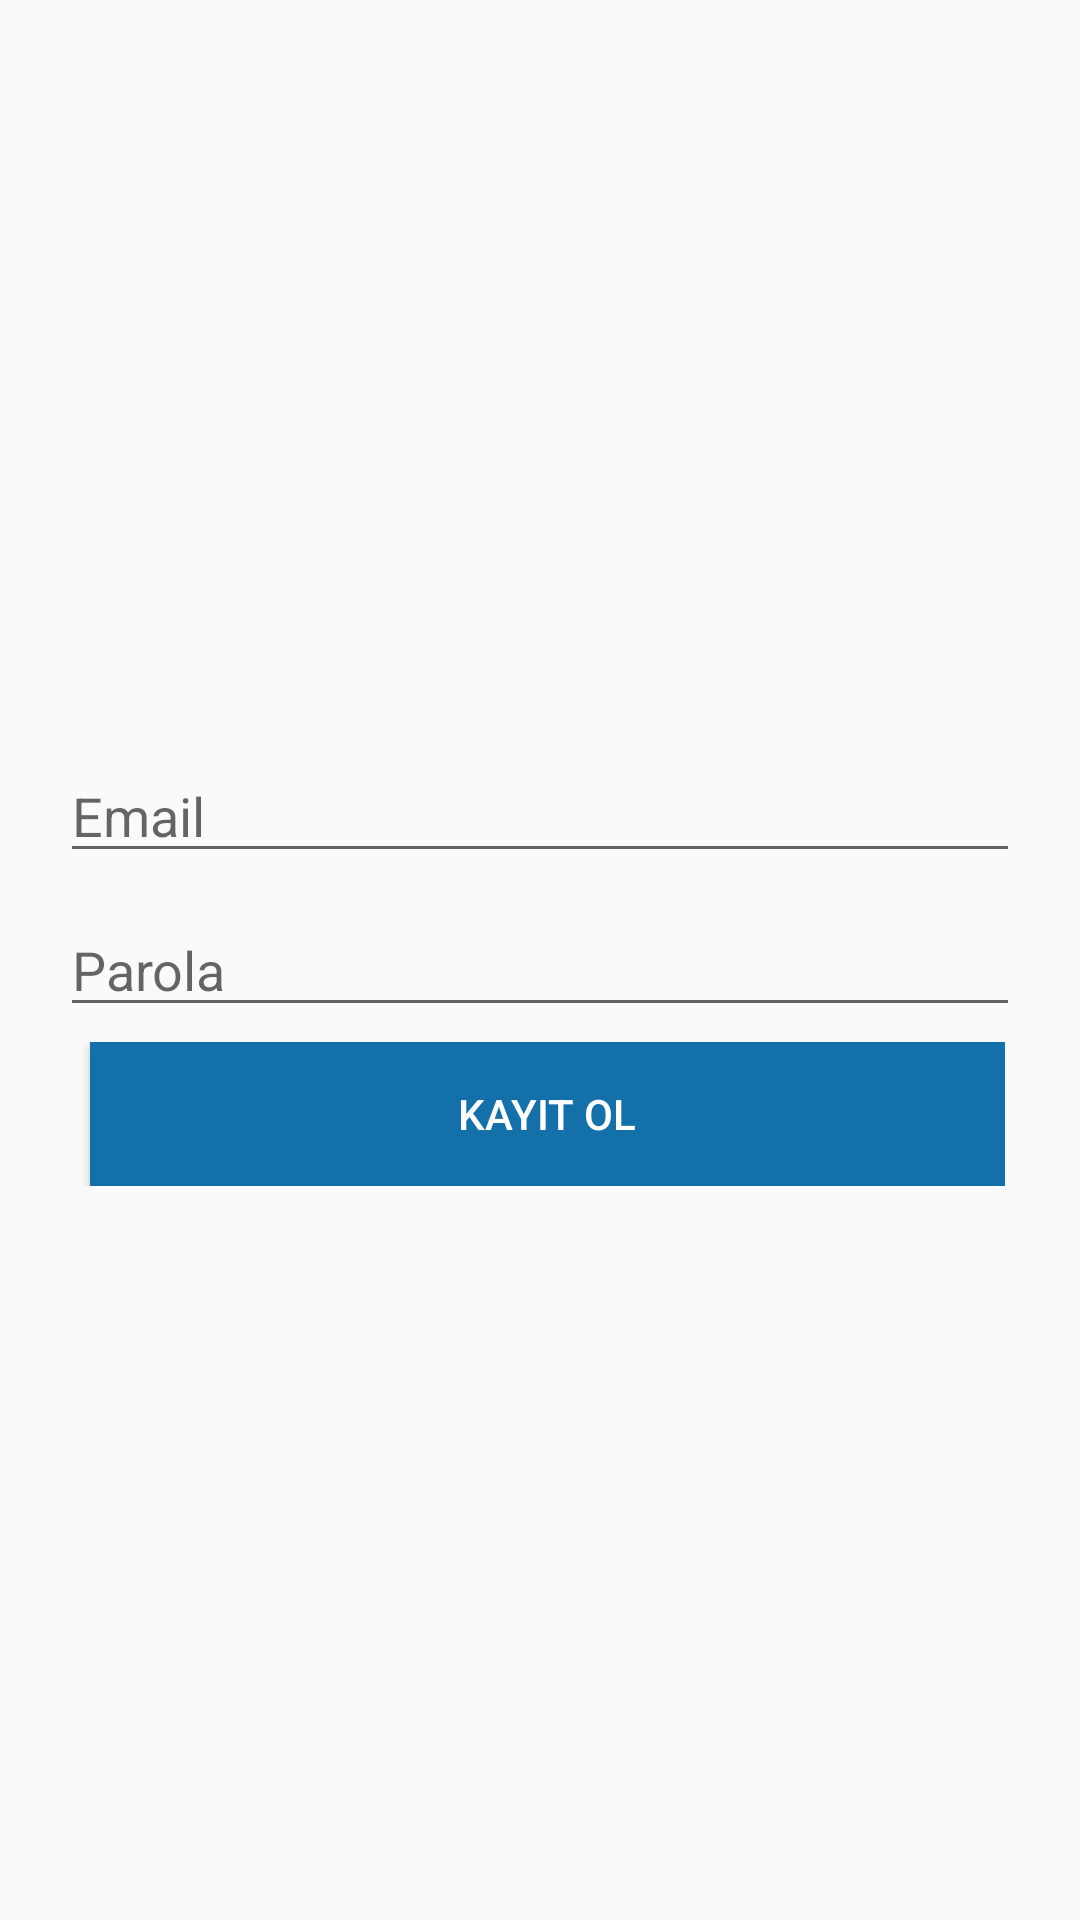

Layout XML and referenced resources for this Android screen:
<!-- AndroidManifest.xml: application theme AppTheme -->
<!-- res/layout/activity_register.xml -->
<?xml version="1.0" encoding="utf-8"?>
<RelativeLayout xmlns:android="http://schemas.android.com/apk/res/android"
    xmlns:app="http://schemas.android.com/apk/res-auto"
    xmlns:tools="http://schemas.android.com/tools"
    android:layout_width="match_parent"
    android:layout_height="match_parent"
    tools:context="com.codepath.apps.twitterfilter.RegisterActivity">

    <RelativeLayout
        android:id="@+id/wideLayout"
        android:layout_width="match_parent"
        android:layout_height="match_parent"
        tools:layout_editor_absoluteX="0dp"
        tools:layout_editor_absoluteY="0dp"
        tools:ignore="MissingConstraints"
        android:paddingRight="20dp"
        android:paddingLeft="20dp"
        android:gravity="center">

        <EditText
            android:id="@+id/email"
            android:layout_width="match_parent"
            android:layout_height="wrap_content"
            android:layout_centerHorizontal="true"
            android:layout_marginTop="10dp"
            android:hint="Email"
            android:inputType="textEmailAddress" />
        <EditText
            android:id="@+id/pass"
            android:layout_width="match_parent"
            android:layout_height="wrap_content"
            android:layout_below="@+id/email"
            android:layout_centerHorizontal="true"
            android:layout_marginTop="10dp"
            android:hint="@string/parola"
            android:inputType="textPassword" />

        <LinearLayout
            android:orientation="horizontal"
            android:layout_width="match_parent"
            android:layout_height="wrap_content"
            android:layout_below="@+id/pass"
            android:padding="5dp"
            android:layout_centerHorizontal="true"
            android:weightSum="2">

            <Button
                android:layout_weight="1"
                android:textColor="@color/white"
                android:id="@+id/ebv_register"
                android:layout_marginLeft="5dp"
                android:layout_width="match_parent"
                android:layout_height="wrap_content"
                android:background="@drawable/button_disabled"
                android:backgroundTint="@color/twitter_blue_fill_pressed"
                android:text="Kayıt Ol"
                android:onClick="kayitTamamla"/>

        </LinearLayout>

    </RelativeLayout>
</RelativeLayout>
<!-- resources referenced by this layout -->
<resources>
  <color name="twitter_blue_fill_pressed">#1370a9</color>
  <color name="white">@android:color/white</color>
  <!-- drawable button_disabled (drawable) -->
  <?xml version="1.0" encoding="utf-8"?>
  <shape xmlns:android="http://schemas.android.com/apk/res/android" android:shape="rectangle">
      <gradient
          android:startColor="#ff1da1f2"
          android:endColor="#ff1da1f2"
          android:angle="90"/>
      <padding android:left="15dp"
          android:top="1dp"
          android:right="15dp"
          android:bottom="1dp" />
  </shape>
  <string name="parola">Parola</string>
  <style name="AppTheme" parent="AppBaseTheme">
          
          <item name="colorPrimary">@color/twitter_blue</item>
          <item name="colorAccent">@color/twitter_blue</item>
  
          
          <item name="actionBarStyle">@style/Widget.AppTheme.ActionBar</item>
          <item name="android:actionBarStyle">@style/Widget.AppTheme.ActionBar</item>
  
          
          <item name="buttonStyle">@style/CustomButton</item>
          <item name="android:buttonStyle">@style/CustomButton</item>
      </style>
  <style name="AppBaseTheme" parent="Theme.AppCompat.Light.DarkActionBar">
          
      </style>
  <color name="twitter_blue">#ff1da1f2</color>
  <style name="Widget.AppTheme.ActionBar" parent="Widget.AppCompat.ActionBar.Solid">
          
          <item name="background">@color/twitter_blue</item>
          
          <item name="elevation">4dp</item>
      </style>
  <style name="CustomButton" parent="Widget.AppCompat.Button">
          
          <item name="android:textColor">@drawable/states_button_text</item>
          
          <item name="android:background">@drawable/states_button</item>
  
          <item name="android:focusable">true</item>
          <item name="android:clickable">true</item>
      </style>
  <!-- drawable states_button_text (drawable) -->
  <?xml version="1.0" encoding="utf-8"?>
  <selector xmlns:android="http://schemas.android.com/apk/res/android">
      <item android:state_enabled="true" android:color="#ffffff" />
      <item android:state_enabled="false" android:color="#ff657786" />
      <item android:color="#ffffff" />
  </selector>
  <!-- drawable states_button (drawable) -->
  <?xml version="1.0" encoding="utf-8"?>
  <selector xmlns:android="http://schemas.android.com/apk/res/android">
      <item
          android:state_enabled="false"
          android:drawable="@drawable/button_disabled" />
      <item
          android:state_enabled="true"
          android:drawable="@drawable/button_enabled" />
  </selector>
  <!-- drawable button_enabled (drawable) -->
  <?xml version="1.0" encoding="utf-8"?>
  <shape xmlns:android="http://schemas.android.com/apk/res/android" android:shape="rectangle">
      <gradient
          android:startColor="#ff1370a9"
          android:endColor="#ff1370a9"
          android:angle="90"/>
      <padding android:left="15dp"
          android:top="1dp"
          android:right="15dp"
          android:bottom="1dp" />
  </shape>
</resources>
